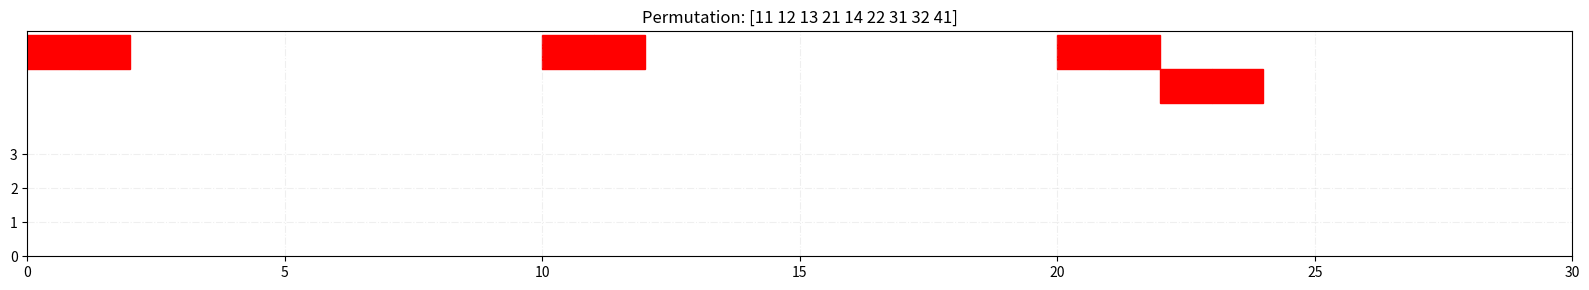

Recreate this plot in Python. (Note: this script raises an exception after producing the figure.)
import numpy as np
import matplotlib.pyplot as plt
import time


def factorial(n):
    return n if n ==1 else n * factorial(n-1)


def is_scheduable(task_set):
    total_utilization = np.sum(task_set[:, 0] / task_set[:, 1])
    print(f"Total Utilization is {total_utilization:<.3f}", end=" ")
    if total_utilization < 1:
        print("--> Is schedulable.")
    else:
        raise ValueError("Task set is not schedulable.")

def count_valid(k):
    print(k)
    return factorial(sum(k)) // np.prod([factorial(ki) for ki in k])

# %% permutation functions

def is_valid(seq):
    n = len(seq)
    for i in range(n):
        task_i, occ_i = divmod(seq[i], 10)
        for j in range(i):
            task_j, occ_j = divmod(seq[j], 10)
            
            if task_i == task_j and occ_i < occ_j:
                return False
    return True


def get_timing(seq):
    timing = np.zeros(len(seq)*2, dtype=int)
    did_pass = np.zeros(tab.shape[0], dtype=bool)
    
    delay = 0
    idx = 0
    for c_index in range(len(seq)):
        
        c = seq[c_index]
        
        task_i, occ_i = divmod(c, 10)
        task_i -= 1 # make index
        
        normal_start = tab[task_i, 1] * (occ_i-1)
        normal_end = normal_start + tab[task_i, 1]
        
        count = tab[task_i, 0]
        if did_pass[task_i]: # déjà passé, doit attendre
            # print(f"task {task_i + 1} already passed")
            while idx%tab[task_i, 1] != 0:
                timing[2*c_index-1] += 1
                
                idx += 1
                for pos in np.argwhere(idx % tab[:, 1] == 0):
                    # print("pos :", pos)
                    did_pass[pos] = False
                    
            did_pass[task_i] = False
        
        did_pass[task_i] = True
        for _ in range(count):
            timing[2*c_index] += 1
            # print(task_i)
            idx += 1
            for pos in np.argwhere(idx % tab[:, 1] == 0):
                # print("pos :", pos)
                did_pass[pos] = False
        
        real_start = sum(timing[:2*c_index])
        real_end = real_start + timing[2*c_index]
        
        if real_start < normal_start or real_end > normal_end:
            return timing, delay, False
        
        delay += real_start - normal_start
    
    return timing, delay, True




def all_permutations(tab):
    a = get_one_permutation(tab)
    n = len(a)
    
    c = [0] * n
    
    # results = np.zeros((factorial(sum(30 // tab[:, 1])), n), dtype=int)
    results = []
    bad = []
    bad_timings = []
    timings = []
    delays = []
    
    index = 0
    if is_valid(a):
        # results[0, :] = a.copy()
        # index += 1
        timing, delay, is_timing_ok = get_timing(a.copy())
        if is_timing_ok:
            results.append(a.copy())
            timings.append(timing)
            delays.append(delay)
        
    
    i = 0
    while i < n:
        if c[i] < i:
            swap_idx = 0 if i%2 == 0 else c[i]
            temp = a[i]
            a[i] = a[swap_idx]
            a[swap_idx] = temp
            
            if is_valid(a):
                # results[index] = a.copy()
                # index += 1
                
                
                # create timing
                timing, delay, is_timing_ok = get_timing(a.copy())
                # print(a)
                # print(timing)
                
                # if timing ok, append
                if is_timing_ok:
                    results.append(a.copy())
                    timings.append(timing)
                    delays.append(delay)
                else:
                    bad.append(a.copy())
                    bad_timings.append(timing)
            c[i] += 1
            i = 0
        else:
            c[i] = 0
            i += 1
    
    # return np.array(results)
    return np.array(results), np.array(timings), np.array(delays), bad, bad_timings


def get_one_permutation(tab):
    task = []
    maximum = np.max(tab[:, 1])
    
    for line in range(tab.shape[0]):
        t = tab[line, 1]
        for i in range(maximum // t):
            task.append(10 * (line+1) + (i+1))
    return np.array(task)

# %% showing functions


def show_scheduals(permutations, timings, n=8, search=0):
    fig, axes = plt.subplots(n, 1, figsize=(16, 2.17*n), sharex=False)
    
    x = np.arange(0, 40)
    labels = np.array([f"task {6 - i}" for i in range(6)])
    current_perm_index = n*search
    for ax, current in zip(axes, permutations[n*search:n*(search+1)]):
        labels_bar = []

        mask = np.ones(len(x), dtype=bool)
        y = np.zeros_like(x)

        for i in range(len(current)):
            
            task_i, occ_i = divmod(current[i], 10)
            task_i -= 1 # en indice
            
            start_task = sum(timings[current_perm_index, :2*i])
            end_task = start_task + timings[current_perm_index, 2*i]
            end_pause = end_task + timings[current_perm_index, 2*i+1]
            
            y[start_task:end_task] = 6 - task_i

            mask[end_task:end_pause] = False

        mask[end_pause:] = False
            
        width = np.full_like(x, .93, dtype=float)
        ax.barh(y[mask]-1, width[mask], left=x[mask], color = 'red', edgecolor = 'red', align='center', height=1)
        
        
        ax.set_yticks(np.arange(len(labels)))
        ax.set_yticklabels(labels)
        ax.set_xlim(0, len(x))
        ax.grid(True, alpha=.2, linestyle="-.", )
        ax.set_title(f"Permutation: {current}")

        current_perm_index += 1
        
        
    plt.tight_layout()
    plt.show()
    return None


def show_schedual(permutation, timing, l=30):
    plt.figure(figsize=(16, 3))
    
    x = np.arange(0, l)
    labels = np.array([f"task {i}" for i in range(tab.shape[0])])
    
    labels_bar = []

    mask = np.ones(len(x), dtype=bool)
    y = np.zeros_like(x)
    # print("-"*5, current, "-"*5)
    for i in range(len(permutation)):
        task_i, occ_i = divmod(permutation[i], 10)
        task_i -= 1 # en indice
        
        start_task = sum(timing[:2*i])
        end_task = start_task + timing[2*i]
        end_pause = end_task + timing[2*i+1]
        
        y[start_task:end_task] = 7 - task_i

        mask[end_task:end_pause] = False
        
    mask[end_pause:] = False
        
    width = np.full_like(x, 1, dtype=float)
    plt.barh(y[mask]-1, width[mask], left=x[mask], color = 'red', edgecolor = 'red', align='center', height=1)
    
    # for xi, yi, lbl in zip(x, current, labels_bar): # annotate each bar
    #     ax.text(xi + 0.91/2, yi, lbl, va='center', ha='center', color='white', fontsize=8)
    
    plt.yticks(np.arange(len(labels)))
    plt.xlim(0, len(x))
    # plt.set_yticklabels(labels)
    
    plt.grid(True, alpha=.2, linestyle="-.", )
    plt.title(f"Permutation: {permutation}")
    # print(y)
    # if current_perm_index == 5:
    #     break
        
        
    plt.tight_layout()
    plt.show()
    return None


# %% start here

start_clock = time.time()

# shorter task set, less time consumming.
tab = np.array([[2, 10],
                [2, 20],
                [2, 20],
                [2, 40]])

task = get_one_permutation(tab)

is_scheduable(tab)

# task = np.array([11, 12, 21], dtype='int16')

valid_perm, timings, delays, bad, bad_timings = all_permutations(tab)
# valid_perm = valid_permutations(permutations)


# for perm in permutations:
#     print(perm)


print()
print(valid_perm.shape[0], "valid permutations. \n")


min_arg = np.argmin(delays)
n = len(np.where(delays == delays[min_arg])[0])

print("minimum delay:", delays[min_arg])
print(f"There is {n} best schedual.")
print(f"permutation n°{min_arg}:", valid_perm[min_arg])

show_schedual(bad[0], bad_timings[0], l=30)


end_clock = time.time()

print("Run time:", end_clock - start_clock)


# %% testing area

tab = np.array([[2, 10],
                [3, 10],
                [2, 20],
                [3, 40]])



def test():
    
    is_scheduable(tab)

    arr1 = np.array([11, 31, 21, 12, 22, 13, 23])
    arr2 = np.array([21, 11, 12, 22, 31, 13, 23])
    arr3 = np.array([11, 31, 22, 12, 21, 13, 23])
    
    print("arr1 validity:", is_valid(arr1))
    print("arr2 validity:", is_valid(arr2))
    print("arr3 validity:", is_valid(arr3))
    print("-"*15)
    
    timing1, delay1, is_timing_ok1 = get_timing(arr1)
    timing2, delay2, is_timing_ok2 = get_timing(arr2)
    timing3, delay3, is_timing_ok3 = get_timing(arr3)
    
    print("arr1 timing:", timing1)
    print("arr1 delay: ", delay1)
    print("arr1 is ok?:", is_timing_ok1)
    
    print("-"*15)
    
    print("arr2 timing:", timing2)
    print("arr2 delay: ", delay2)
    print("arr2 is ok?:", is_timing_ok2)
    
    print("-"*15)
    
    print("arr3 timing:", timing3)
    print("arr3 delay: ", delay3)
    print("arr3 is ok?:", is_timing_ok3)
    
    
if __name__ == '__main__':
    test()
    
    
# %%

seq1 = np.array([31, 11, 61, 21, 41, 12, 51, 22, 32, 13, 42, 23, 14, 24])
seq2 = np.array([41, 61, 11, 21, 51, 12, 31, 22, 13, 32, 42, 23, 14, 24])
seq3 = np.array([11, 61, 51, 21, 41, 31, 12, 22, 32, 42, 13, 23, 14, 24])

timing1, delay1, isok1 = get_timing(seq1)
timing2, delay2, isok2 = get_timing(seq2)
timing3, delay3, isok3 = get_timing(seq3)

show_scheduals(np.array([seq1, seq2, seq3]),
               np.array([timing1, timing2, timing3]),
               n=3)
